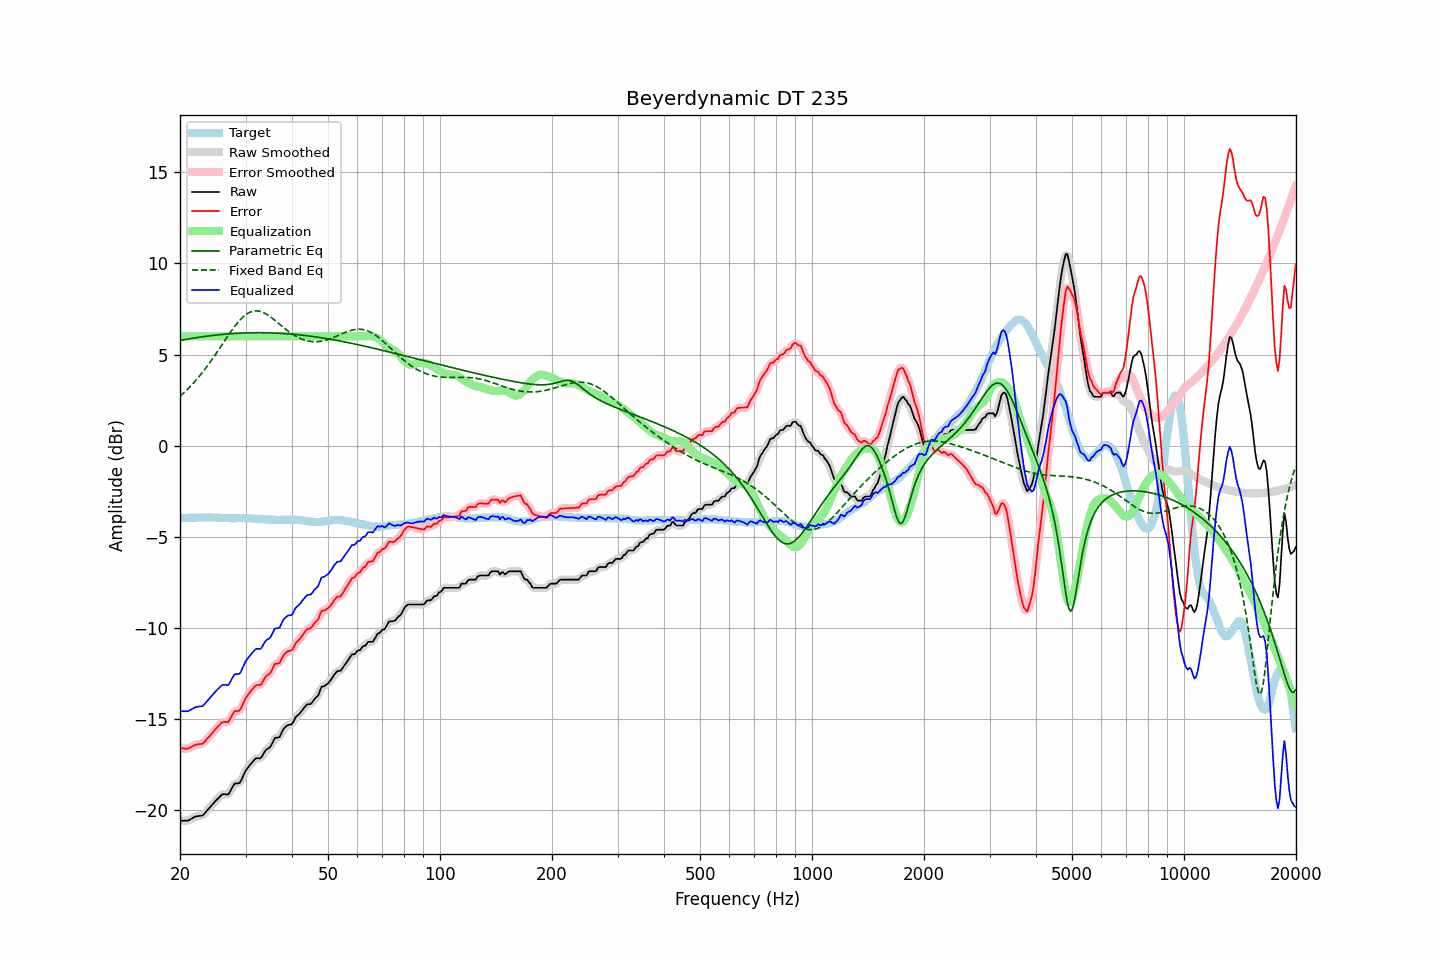

The data file committed next to this chart (first rows):
frequency, raw, error, smoothed, error_smoothed, equalization, parametric_eq, fixed_band_eq, equalized_raw, equalized_smoothed, target
20.00, -20.56, -16.60, -20.56, -16.59, 6.00, 5.78, 2.72, -14.56, -14.56, -3.96
20.20, -20.56, -16.60, -20.57, -16.61, 6.00, 5.79, 2.79, -14.56, -14.57, -3.96
20.40, -20.56, -16.60, -20.57, -16.61, 6.00, 5.81, 2.87, -14.56, -14.57, -3.96
20.61, -20.56, -16.61, -20.57, -16.61, 6.00, 5.82, 2.96, -14.56, -14.57, -3.95
20.81, -20.56, -16.61, -20.57, -16.61, 6.00, 5.84, 3.04, -14.56, -14.57, -3.95
21.02, -20.56, -16.61, -20.55, -16.60, 6.00, 5.85, 3.13, -14.56, -14.55, -3.95
21.23, -20.51, -16.56, -20.52, -16.57, 6.00, 5.87, 3.22, -14.51, -14.52, -3.95
21.44, -20.46, -16.52, -20.47, -16.52, 6.00, 5.88, 3.31, -14.46, -14.47, -3.94
21.66, -20.42, -16.47, -20.41, -16.47, 6.00, 5.90, 3.40, -14.42, -14.41, -3.94
21.87, -20.36, -16.42, -20.37, -16.43, 6.00, 5.91, 3.50, -14.36, -14.37, -3.94
22.09, -20.33, -16.39, -20.34, -16.40, 6.00, 5.93, 3.60, -14.33, -14.34, -3.94
22.31, -20.31, -16.38, -20.31, -16.38, 6.00, 5.94, 3.70, -14.31, -14.31, -3.93
22.54, -20.30, -16.36, -20.31, -16.37, 6.00, 5.95, 3.81, -14.30, -14.31, -3.94
22.76, -20.29, -16.36, -20.30, -16.36, 6.00, 5.97, 3.91, -14.29, -14.30, -3.93
22.99, -20.28, -16.35, -20.26, -16.33, 6.00, 5.98, 4.03, -14.28, -14.26, -3.93
23.22, -20.19, -16.26, -20.20, -16.26, 6.00, 5.99, 4.14, -14.19, -14.20, -3.93
23.45, -20.09, -16.16, -20.10, -16.17, 6.00, 6.00, 4.25, -14.09, -14.10, -3.93
23.69, -20.00, -16.06, -20.00, -16.07, 6.00, 6.01, 4.37, -14.00, -14.00, -3.93
23.92, -19.89, -15.97, -19.89, -15.96, 6.00, 6.03, 4.49, -13.89, -13.89, -3.92
24.16, -19.79, -15.86, -19.79, -15.87, 6.00, 6.04, 4.62, -13.79, -13.79, -3.93
24.40, -19.69, -15.76, -19.69, -15.76, 6.00, 6.05, 4.74, -13.69, -13.69, -3.93
24.65, -19.60, -15.66, -19.59, -15.66, 6.00, 6.06, 4.87, -13.60, -13.59, -3.93
24.89, -19.49, -15.55, -19.50, -15.56, 6.00, 6.07, 5.00, -13.49, -13.50, -3.94
25.14, -19.40, -15.46, -19.40, -15.46, 6.00, 6.08, 5.13, -13.40, -13.40, -3.94
25.39, -19.31, -15.36, -19.31, -15.36, 6.00, 6.09, 5.26, -13.31, -13.31, -3.95
25.65, -19.22, -15.27, -19.22, -15.27, 6.00, 6.09, 5.39, -13.22, -13.22, -3.95
25.91, -19.14, -15.17, -19.15, -15.19, 6.00, 6.10, 5.52, -13.14, -13.15, -3.96
26.16, -19.11, -15.15, -19.12, -15.15, 6.00, 6.11, 5.66, -13.11, -13.12, -3.96
26.43, -19.11, -15.14, -19.12, -15.15, 6.00, 6.12, 5.79, -13.11, -13.12, -3.97
26.69, -19.12, -15.15, -19.13, -15.16, 6.00, 6.13, 5.92, -13.12, -13.13, -3.97
26.96, -19.13, -15.16, -19.09, -15.12, 6.00, 6.13, 6.05, -13.13, -13.09, -3.97
27.23, -19.00, -15.02, -18.99, -15.02, 6.00, 6.14, 6.18, -13.00, -12.99, -3.97
27.50, -18.84, -14.85, -18.83, -14.86, 6.00, 6.15, 6.31, -12.84, -12.83, -3.98
27.77, -18.66, -14.68, -18.67, -14.69, 6.00, 6.15, 6.43, -12.66, -12.67, -3.98
28.05, -18.53, -14.56, -18.57, -14.59, 6.00, 6.16, 6.55, -12.53, -12.57, -3.97
28.33, -18.52, -14.55, -18.53, -14.55, 6.00, 6.16, 6.66, -12.52, -12.53, -3.97
28.62, -18.51, -14.54, -18.52, -14.54, 6.00, 6.17, 6.77, -12.51, -12.52, -3.97
28.90, -18.50, -14.53, -18.47, -14.50, 6.00, 6.17, 6.87, -12.50, -12.47, -3.97
29.19, -18.37, -14.40, -18.36, -14.39, 6.00, 6.18, 6.96, -12.37, -12.36, -3.97
29.48, -18.17, -14.20, -18.18, -14.21, 6.00, 6.18, 7.05, -12.17, -12.18, -3.97
29.78, -17.98, -14.00, -17.99, -14.01, 6.00, 6.19, 7.12, -11.98, -11.99, -3.97
30.08, -17.80, -13.82, -17.81, -13.84, 6.00, 6.19, 7.19, -11.80, -11.81, -3.98
30.38, -17.69, -13.70, -17.68, -13.69, 6.00, 6.19, 7.25, -11.69, -11.68, -3.98
30.68, -17.56, -13.58, -17.56, -13.58, 6.00, 6.19, 7.30, -11.56, -11.56, -3.98
30.99, -17.46, -13.46, -17.46, -13.47, 6.00, 6.20, 7.34, -11.46, -11.46, -3.99
31.30, -17.36, -13.36, -17.35, -13.35, 6.00, 6.20, 7.37, -11.36, -11.35, -3.99
31.61, -17.25, -13.25, -17.25, -13.25, 6.00, 6.20, 7.39, -11.25, -11.25, -4.00
31.93, -17.16, -13.15, -17.18, -13.17, 6.00, 6.20, 7.40, -11.16, -11.18, -4.00
32.24, -17.13, -13.12, -17.15, -13.14, 6.00, 6.20, 7.40, -11.13, -11.15, -4.01
32.57, -17.14, -13.12, -17.14, -13.13, 6.00, 6.20, 7.38, -11.14, -11.14, -4.02
32.89, -17.14, -13.12, -17.11, -13.09, 6.00, 6.20, 7.36, -11.14, -11.11, -4.02
33.22, -17.04, -13.02, -17.03, -13.00, 6.00, 6.20, 7.33, -11.04, -11.03, -4.02
33.55, -16.88, -12.85, -16.89, -12.86, 6.00, 6.20, 7.30, -10.88, -10.89, -4.03
33.89, -16.73, -12.69, -16.76, -12.72, 6.00, 6.20, 7.25, -10.73, -10.76, -4.04
34.23, -16.64, -12.60, -16.66, -12.61, 6.00, 6.20, 7.20, -10.64, -10.66, -4.04
34.57, -16.59, -12.54, -16.59, -12.54, 6.00, 6.19, 7.15, -10.59, -10.59, -4.05
34.92, -16.54, -12.48, -16.51, -12.46, 6.00, 6.19, 7.09, -10.54, -10.51, -4.05
35.27, -16.39, -12.33, -16.37, -12.31, 6.00, 6.19, 7.02, -10.39, -10.37, -4.05
35.62, -16.21, -12.15, -16.21, -12.15, 6.00, 6.19, 6.95, -10.21, -10.21, -4.05
35.97, -16.02, -11.96, -16.08, -12.02, 6.00, 6.18, 6.88, -10.02, -10.08, -4.06
... 635 more rows
